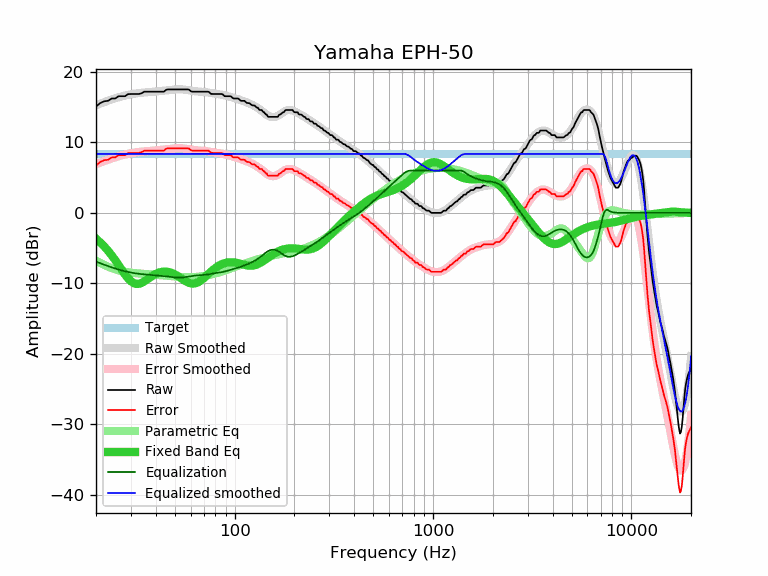

The data file committed next to this chart (first rows):
frequency, raw, error, smoothed, error_smoothed, equalization, parametric_eq, equalized_raw, equalized_smoothed, target
20, 15.08, 6.72, 15.27, 6.91, -6.91, -3.66, 8.17, 8.36, 8.36
21, 15.57, 7.21, 15.50, 7.14, -7.14, -4.18, 8.43, 8.36, 8.36
22, 15.83, 7.47, 15.71, 7.35, -7.35, -4.75, 8.48, 8.36, 8.36
23, 15.89, 7.53, 15.90, 7.55, -7.55, -5.37, 8.34, 8.36, 8.36
24, 16.22, 7.86, 16.08, 7.73, -7.73, -6.02, 8.49, 8.36, 8.36
25, 16.22, 7.86, 16.25, 7.89, -7.89, -6.71, 8.33, 8.36, 8.36
26, 16.54, 8.18, 16.40, 8.04, -8.04, -7.41, 8.50, 8.36, 8.36
27, 16.54, 8.18, 16.53, 8.17, -8.17, -8.09, 8.37, 8.36, 8.36
28, 16.54, 8.18, 16.64, 8.28, -8.28, -8.72, 8.26, 8.36, 8.36
29, 16.84, 8.48, 16.74, 8.38, -8.38, -9.27, 8.46, 8.36, 8.36
30, 16.86, 8.50, 16.82, 8.46, -8.46, -9.69, 8.40, 8.36, 8.36
31, 16.86, 8.50, 16.89, 8.53, -8.53, -9.96, 8.33, 8.36, 8.36
32, 16.86, 8.50, 16.95, 8.59, -8.59, -10.07, 8.27, 8.36, 8.36
33, 16.86, 8.50, 17.00, 8.64, -8.64, -10.05, 8.22, 8.36, 8.36
34, 16.97, 8.61, 17.04, 8.68, -8.68, -9.92, 8.29, 8.36, 8.36
35, 17.19, 8.83, 17.07, 8.72, -8.72, -9.72, 8.47, 8.36, 8.36
36, 17.19, 8.83, 17.11, 8.75, -8.75, -9.49, 8.44, 8.36, 8.36
37, 17.19, 8.83, 17.14, 8.78, -8.78, -9.25, 8.41, 8.36, 8.36
38, 17.19, 8.83, 17.16, 8.81, -8.81, -9.03, 8.38, 8.36, 8.36
39, 17.19, 8.83, 17.19, 8.83, -8.83, -8.83, 8.36, 8.36, 8.36
40, 17.19, 8.83, 17.22, 8.86, -8.86, -8.66, 8.33, 8.36, 8.36
41, 17.19, 8.83, 17.24, 8.89, -8.89, -8.52, 8.30, 8.36, 8.36
42, 17.19, 8.83, 17.27, 8.92, -8.92, -8.42, 8.27, 8.36, 8.36
43, 17.19, 8.83, 17.31, 8.95, -8.95, -8.35, 8.24, 8.36, 8.36
44, 17.19, 8.83, 17.34, 8.98, -8.98, -8.32, 8.21, 8.36, 8.36
45, 17.43, 9.07, 17.37, 9.02, -9.02, -8.32, 8.41, 8.36, 8.36
46, 17.51, 9.15, 17.41, 9.05, -9.05, -8.36, 8.46, 8.36, 8.36
47, 17.51, 9.15, 17.44, 9.08, -9.08, -8.41, 8.43, 8.36, 8.36
48, 17.51, 9.15, 17.47, 9.11, -9.11, -8.50, 8.40, 8.36, 8.36
49, 17.51, 9.15, 17.49, 9.14, -9.14, -8.60, 8.37, 8.36, 8.36
50, 17.51, 9.15, 17.51, 9.16, -9.16, -8.72, 8.35, 8.36, 8.36
51, 17.51, 9.15, 17.52, 9.17, -9.17, -8.86, 8.34, 8.36, 8.36
52, 17.51, 9.15, 17.53, 9.17, -9.17, -9.01, 8.34, 8.36, 8.36
53, 17.51, 9.15, 17.53, 9.17, -9.17, -9.16, 8.34, 8.36, 8.36
54, 17.51, 9.15, 17.51, 9.16, -9.16, -9.31, 8.35, 8.36, 8.36
55, 17.51, 9.15, 17.50, 9.14, -9.14, -9.46, 8.37, 8.36, 8.36
56, 17.51, 9.15, 17.47, 9.12, -9.12, -9.60, 8.39, 8.36, 8.36
57, 17.51, 9.15, 17.44, 9.09, -9.09, -9.73, 8.42, 8.36, 8.36
58, 17.51, 9.15, 17.41, 9.05, -9.05, -9.83, 8.46, 8.36, 8.36
59, 17.46, 9.10, 17.37, 9.02, -9.02, -9.92, 8.44, 8.36, 8.36
60, 17.27, 8.91, 17.34, 8.98, -8.98, -9.98, 8.29, 8.36, 8.36
61, 17.19, 8.83, 17.31, 8.95, -8.95, -10.01, 8.24, 8.36, 8.36
62, 17.19, 8.83, 17.28, 8.92, -8.92, -10.02, 8.27, 8.36, 8.36
63, 17.19, 8.83, 17.25, 8.90, -8.90, -9.99, 8.29, 8.36, 8.36
64, 17.19, 8.83, 17.23, 8.88, -8.88, -9.94, 8.31, 8.36, 8.36
65, 17.19, 8.83, 17.22, 8.86, -8.86, -9.87, 8.33, 8.36, 8.36
66, 17.19, 8.83, 17.20, 8.85, -8.85, -9.77, 8.34, 8.36, 8.36
67, 17.19, 8.83, 17.19, 8.84, -8.84, -9.65, 8.35, 8.36, 8.36
68, 17.19, 8.83, 17.18, 8.83, -8.83, -9.52, 8.36, 8.36, 8.36
69, 17.19, 8.83, 17.17, 8.81, -8.81, -9.38, 8.38, 8.36, 8.36
70, 17.19, 8.83, 17.15, 8.80, -8.80, -9.23, 8.39, 8.36, 8.36
71, 17.19, 8.83, 17.14, 8.78, -8.78, -9.08, 8.41, 8.36, 8.36
72, 17.19, 8.83, 17.11, 8.76, -8.76, -8.92, 8.43, 8.36, 8.36
73, 17.19, 8.83, 17.09, 8.73, -8.73, -8.77, 8.46, 8.36, 8.36
74, 17.17, 8.81, 17.06, 8.70, -8.70, -8.61, 8.47, 8.36, 8.36
75, 17.02, 8.66, 17.03, 8.67, -8.67, -8.46, 8.35, 8.36, 8.36
76, 16.87, 8.51, 17.00, 8.64, -8.64, -8.32, 8.23, 8.36, 8.36
77, 16.86, 8.50, 16.97, 8.61, -8.61, -8.18, 8.25, 8.36, 8.36
78, 16.86, 8.50, 16.94, 8.58, -8.58, -8.05, 8.28, 8.36, 8.36
79, 16.86, 8.50, 16.91, 8.56, -8.56, -7.92, 8.30, 8.36, 8.36
... 553 more rows
